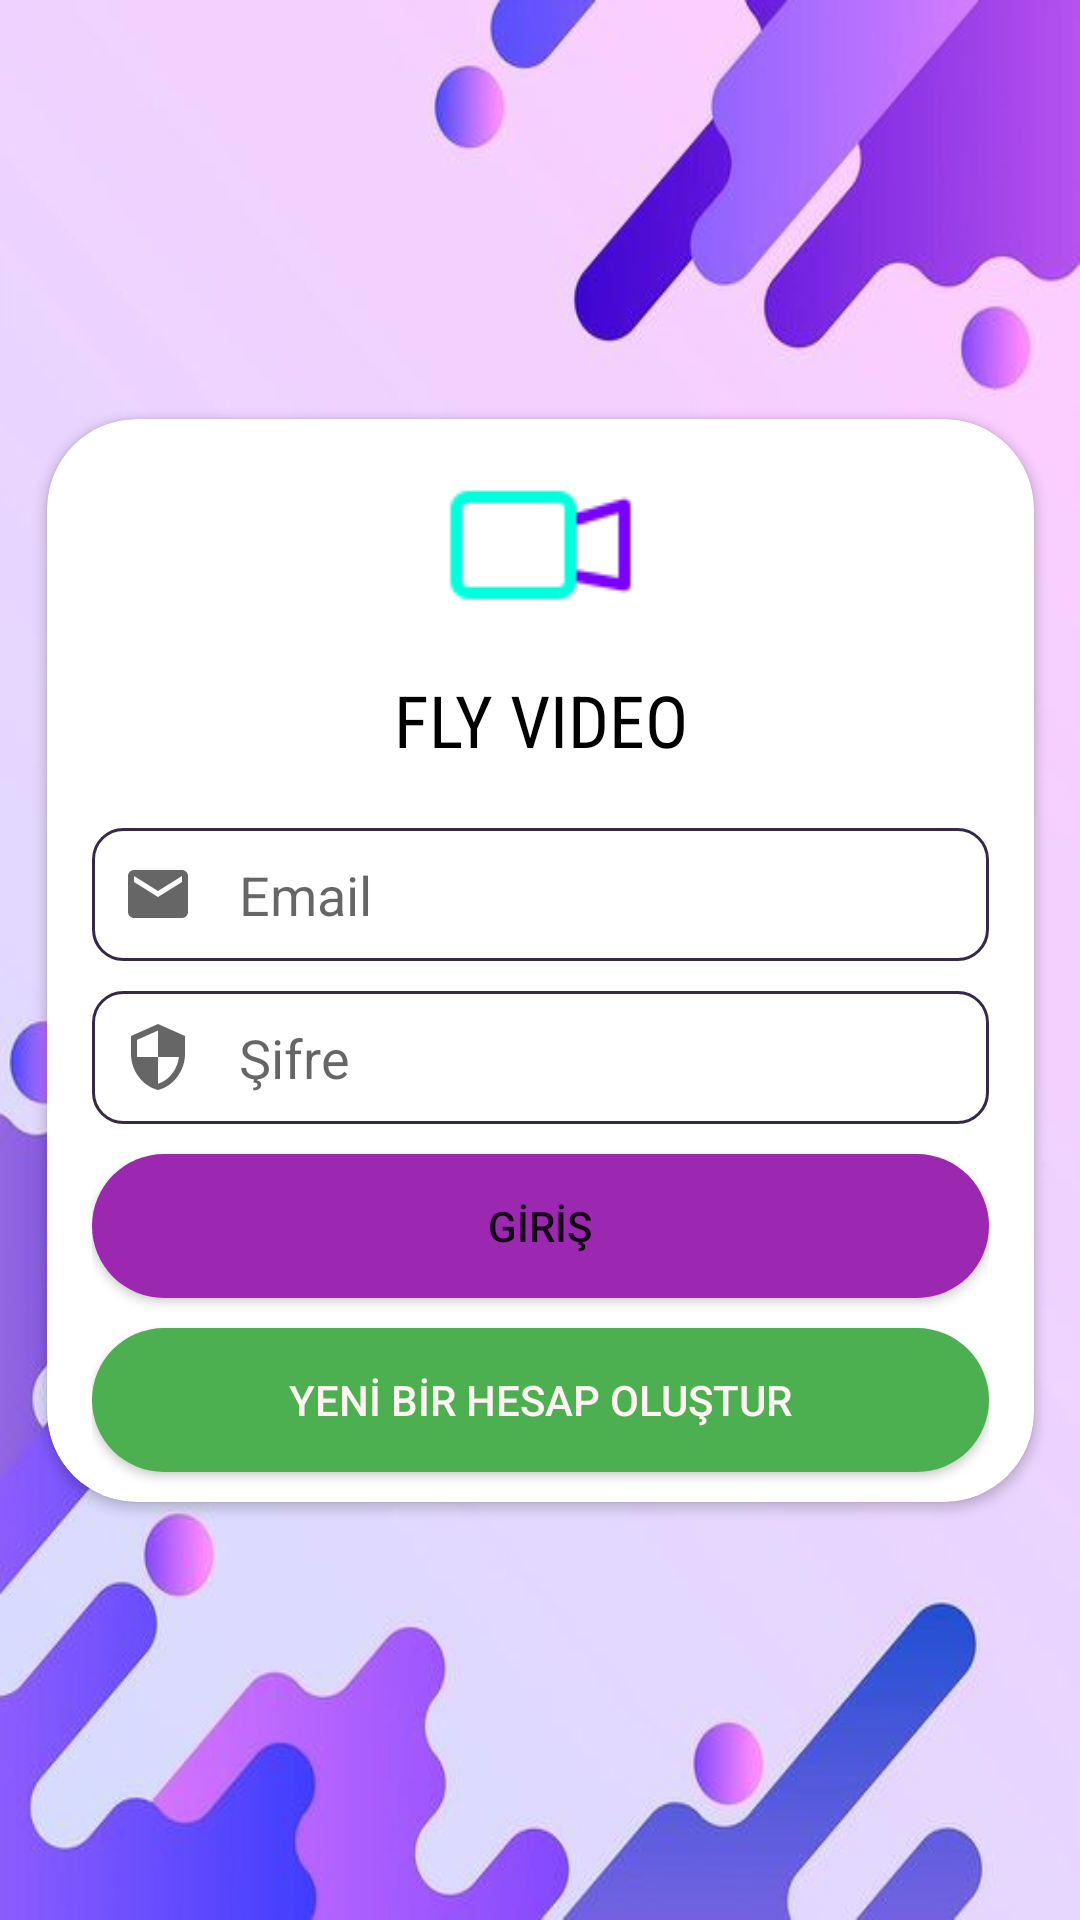

Here is an Android app screen rendered from its layout file. Give the layout XML and the strings, colors and styles it references.
<!-- AndroidManifest.xml: application theme AppTheme -->
<!-- res/layout/activity_login.xml -->
<?xml version="1.0" encoding="utf-8"?>
<androidx.constraintlayout.widget.ConstraintLayout xmlns:android="http://schemas.android.com/apk/res/android"
    xmlns:app="http://schemas.android.com/apk/res-auto"
    xmlns:tools="http://schemas.android.com/tools"
    android:layout_width="match_parent"
    android:layout_height="match_parent"
    android:background="@drawable/purple2"
    android:textAlignment="textStart"
    tools:context=".LoginActivity">

    <androidx.cardview.widget.CardView
        android:layout_width="wrap_content"
        android:layout_height="wrap_content"
        android:layout_marginStart="32dp"
        android:layout_marginEnd="32dp"
        android:background="@color/white"
        app:cardCornerRadius="30dp"
        app:layout_constraintBottom_toBottomOf="parent"
        app:layout_constraintEnd_toEndOf="parent"
        app:layout_constraintStart_toStartOf="parent"
        app:layout_constraintTop_toTopOf="parent">

        <LinearLayout
            android:layout_width="299dp"
            android:layout_height="wrap_content"
            android:layout_marginLeft="15dp"
            android:layout_marginRight="15dp"
            android:orientation="vertical">

            <ImageView
                android:id="@+id/imageView2"
                android:layout_width="match_parent"
                android:layout_height="wrap_content"
                android:layout_marginTop="10dp"
                android:layout_marginBottom="10dp"
                app:srcCompat="@drawable/videocall" />

            <TextView
                android:id="@+id/textView"
                android:layout_width="match_parent"
                android:layout_height="wrap_content"
                android:layout_marginBottom="10dp"
                android:fontFamily="sans-serif-condensed"
                android:gravity="center"
                android:text="FLY VIDEO"
                android:textColor="#000000"
                android:textSize="24sp" />

            <EditText
                android:id="@+id/emailInput"
                android:layout_width="match_parent"
                android:layout_height="wrap_content"
                android:layout_marginTop="10dp"
                android:background="@drawable/textbox"
                android:drawableLeft="@drawable/email"
                android:drawablePadding="15dp"
                android:ems="10"
                android:hint="Email"
                android:inputType="textEmailAddress"
                android:padding="10dp" />

            <EditText
                android:id="@+id/passwordInput"
                android:layout_width="match_parent"
                android:layout_height="wrap_content"
                android:layout_marginTop="10dp"
                android:background="@drawable/textbox"
                android:drawableLeft="@drawable/security"
                android:drawablePadding="15dp"
                android:ems="10"
                android:hint="Şifre"
                android:inputType="textPassword"
                android:padding="10dp" />

            <Button
                android:id="@+id/loginBtn"
                android:layout_width="match_parent"
                android:layout_height="wrap_content"
                android:layout_marginTop="10dp"
                android:background="@drawable/button_style"
                android:backgroundTint="#9C27B0"
                android:padding="13dp"
                android:text="GİRİŞ" />

            <Button
                android:id="@+id/createBtn"
                style="@style/Widget.AppCompat.Button.Colored"
                android:layout_width="match_parent"
                android:layout_height="wrap_content"
                android:layout_marginTop="10dp"
                android:layout_marginBottom="10dp"
                android:background="@drawable/button_style"
                android:padding="13dp"
                android:text="YENİ BİR HESAP OLUŞTUR"
                android:textColor="#FFF3F3" />

        </LinearLayout>
    </androidx.cardview.widget.CardView>
</androidx.constraintlayout.widget.ConstraintLayout>
<!-- resources referenced by this layout -->
<resources>
  <color name="white">#FFFFFFFF</color>
  <!-- drawable button_style (drawable) -->
  <?xml version="1.0" encoding="utf-8"?>
  <shape xmlns:android="http://schemas.android.com/apk/res/android">
  <solid android:color="#4CAF50"></solid>
      <corners android:radius="50dp"></corners>
  </shape>
  <!-- drawable email (drawable) -->
  <vector xmlns:android="http://schemas.android.com/apk/res/android"
      android:width="24dp"
      android:height="24dp"
      android:viewportWidth="24"
      android:viewportHeight="24"
      android:tint="?attr/colorControlNormal">
    <path
        android:fillColor="@color/darkGreen"
        android:pathData="M20,4L4,4c-1.1,0 -1.99,0.9 -1.99,2L2,18c0,1.1 0.9,2 2,2h16c1.1,0 2,-0.9 2,-2L22,6c0,-1.1 -0.9,-2 -2,-2zM20,8l-8,5 -8,-5L4,6l8,5 8,-5v2z"/>
  </vector>
  <!-- drawable purple2: png bitmap (drawable, 20897 bytes) -->
  <!-- drawable security (drawable) -->
  <vector xmlns:android="http://schemas.android.com/apk/res/android"
      android:width="24dp"
      android:height="24dp"
      android:viewportWidth="24"
      android:viewportHeight="24"
      android:tint="?attr/colorControlNormal">
    <path
        android:fillColor="@color/darkGreen"
        android:pathData="M12,1L3,5v6c0,5.55 3.84,10.74 9,12 5.16,-1.26 9,-6.45 9,-12L21,5l-9,-4zM12,11.99h7c-0.53,4.12 -3.28,7.79 -7,8.94L12,12L5,12L5,6.3l7,-3.11v8.8z"/>
  </vector>
  <!-- drawable textbox (drawable) -->
  <?xml version="1.0" encoding="utf-8"?>
  <shape xmlns:android="http://schemas.android.com/apk/res/android">
  <stroke android:color="#342A45" android:width="1dp"></stroke>
  <corners android:radius="10dp"></corners>
  
  </shape>
  <!-- drawable videocall: png bitmap (drawable, 931 bytes) -->
  <style name="AppTheme" parent="Theme.AppCompat.Light.DarkActionBar">
          <item name="colorPrimary">#3F51B5</item>
          <item name="colorPrimaryDark">@color/white</item>
      </style>
  <color name="darkGreen">#115313</color>
</resources>
